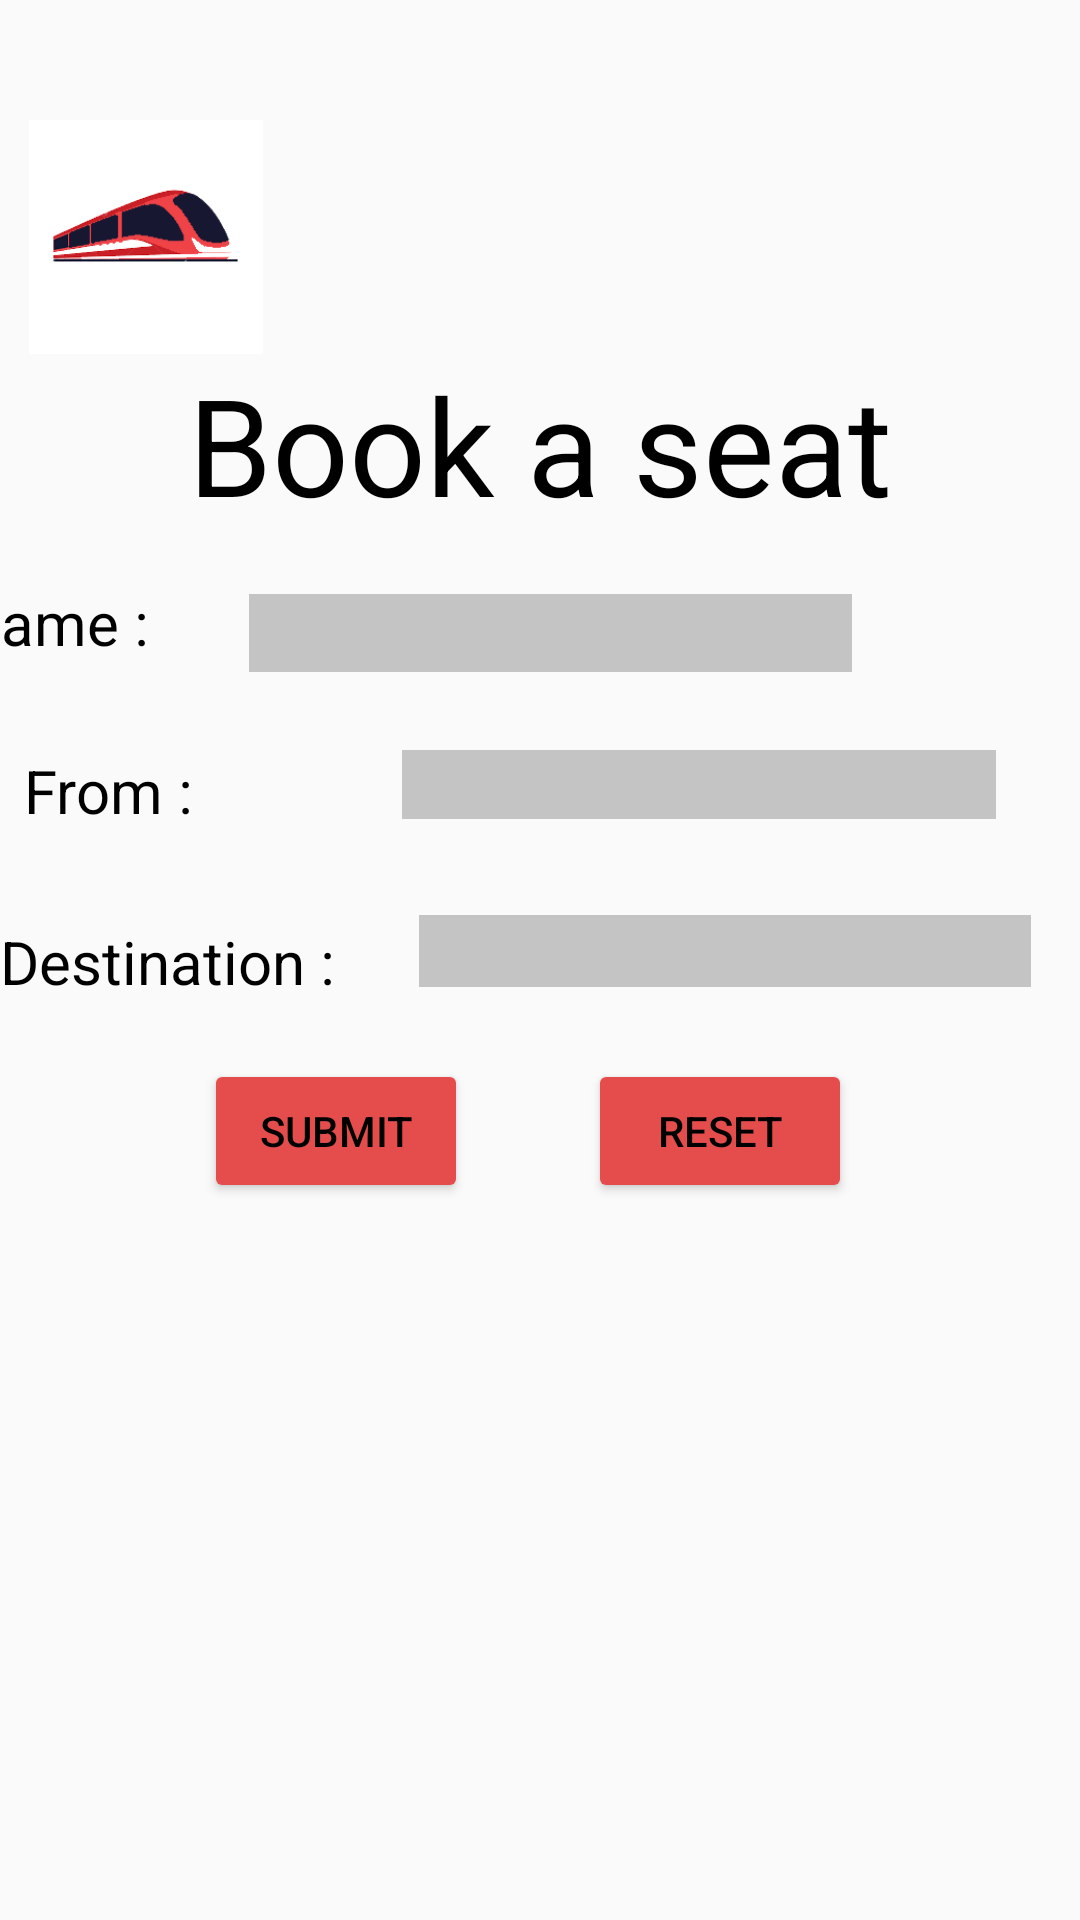

Here is an Android app screen rendered from its layout file. Give the layout XML and the strings, colors and styles it references.
<!-- AndroidManifest.xml: application theme Theme.TrainT169 -->
<!-- res/layout/book_a_seat_view.xml -->
<?xml version="1.0" encoding="utf-8"?>
<androidx.constraintlayout.widget.ConstraintLayout xmlns:android="http://schemas.android.com/apk/res/android"
    xmlns:app="http://schemas.android.com/apk/res-auto"
    xmlns:tools="http://schemas.android.com/tools"
    android:layout_width="match_parent"
    android:layout_height="match_parent">

    <ImageView
        android:id="@+id/imageView"
        android:layout_width="97dp"
        android:layout_height="78dp"
        android:layout_marginTop="40dp"
        app:layout_constraintStart_toStartOf="parent"
        app:layout_constraintTop_toTopOf="parent"
        app:srcCompat="@drawable/train"
        android:contentDescription="@string/logo" />

    <TextView
        android:id="@+id/textView3"
        android:layout_width="wrap_content"
        android:layout_height="wrap_content"
        android:fontFamily="sans-serif"
        android:text="@string/book_a_seat_x2"
        android:textColor="#000000"
        android:textSize="45sp"
        app:layout_constraintEnd_toEndOf="parent"
        app:layout_constraintStart_toStartOf="parent"
        app:layout_constraintTop_toBottomOf="@+id/imageView" />

    <TextView
        android:id="@+id/textView4"
        android:layout_width="74dp"
        android:layout_height="29dp"
        android:layout_marginStart="8dp"
        android:layout_marginTop="72dp"
        android:text="@string/from"
        android:textColor="#000000"
        android:textSize="20sp"
        app:layout_constraintStart_toStartOf="parent"
        app:layout_constraintTop_toBottomOf="@+id/textView3" />

    <EditText
        android:id="@+id/editTextTextPersonName"
        android:layout_width="198dp"
        android:layout_height="23dp"
        android:layout_marginStart="52dp"
        android:layout_marginTop="72dp"
        android:background="#C4C4C4"
        android:ems="10"
        android:inputType="textPersonName"
        android:text=""
        app:layout_constraintStart_toEndOf="@+id/textView4"
        app:layout_constraintTop_toBottomOf="@+id/textView3"
        tools:ignore="LabelFor" />

    <TextView
        android:id="@+id/textView5"
        android:layout_width="wrap_content"
        android:layout_height="wrap_content"
        android:layout_marginTop="28dp"
        android:text="@string/destination"
        android:textColor="#000000"
        android:textSize="20sp"
        app:layout_constraintStart_toStartOf="parent"
        app:layout_constraintTop_toBottomOf="@+id/textView4" />

    <EditText
        android:id="@+id/editTextTextPersonName2"
        android:layout_width="204dp"
        android:layout_height="24dp"
        android:layout_marginStart="28dp"
        android:layout_marginTop="32dp"
        android:background="#C4C4C4"
        android:ems="10"
        android:inputType="textPersonName"
        android:text=""
        app:layout_constraintStart_toEndOf="@+id/textView5"
        app:layout_constraintTop_toBottomOf="@+id/editTextTextPersonName" />

    <Button
        android:id="@+id/button3"
        android:layout_width="wrap_content"
        android:layout_height="wrap_content"
        android:layout_marginTop="24dp"
        android:layout_marginEnd="40dp"
        android:backgroundTint="#E54D4D"
        android:text="@string/submit"
        android:onClick="displayToastMsg"
        android:textColor="#000000"
        app:layout_constraintEnd_toStartOf="@+id/button4"
        app:layout_constraintTop_toBottomOf="@+id/editTextTextPersonName2" />

    <Button
        android:id="@+id/button4"
        android:layout_width="wrap_content"
        android:layout_height="wrap_content"
        android:layout_marginTop="24dp"
        android:layout_marginEnd="76dp"
        android:backgroundTint="#E54D4D"
        android:text="@string/reset"
        android:textColor="#000000"
        app:layout_constraintEnd_toEndOf="parent"
        app:layout_constraintTop_toBottomOf="@+id/editTextTextPersonName2" />

    <TextView
        android:id="@+id/textView7"
        android:layout_width="77dp"
        android:layout_height="30dp"
        android:layout_marginTop="76dp"
        android:text="@string/nm"
        android:textColor="#000000"
        android:textSize="20sp"
        app:layout_constraintEnd_toStartOf="@+id/textView3"
        app:layout_constraintHorizontal_bias="1.0"
        app:layout_constraintStart_toStartOf="parent"
        app:layout_constraintTop_toBottomOf="@+id/imageView" />

    <EditText
        android:id="@+id/Name"
        android:layout_width="201dp"
        android:layout_height="26dp"
        android:layout_marginTop="20dp"
        android:layout_marginEnd="76dp"
        android:background="#C4C4C4"
        android:ems="10"
        android:inputType="textPersonName"
        app:layout_constraintBottom_toTopOf="@+id/editTextTextPersonName"
        app:layout_constraintEnd_toEndOf="parent"
        app:layout_constraintHorizontal_bias="1.0"
        app:layout_constraintStart_toEndOf="@+id/textView7"
        app:layout_constraintTop_toBottomOf="@+id/textView3"
        app:layout_constraintVertical_bias="0.0" />
</androidx.constraintlayout.widget.ConstraintLayout>
<!-- resources referenced by this layout -->
<resources>
  <!-- drawable train: png bitmap (drawable, 6079 bytes) -->
  <string name="book_a_seat_x2">Book a seat</string>
  <string name="destination">Destination :</string>
  <string name="from">From :</string>
  <string name="logo">LOGO</string>
  <string name="nm">Name :</string>
  <string name="reset">Reset</string>
  <string name="submit">Submit</string>
  <style name="Theme.TrainT169" parent="Base.Theme.AppCompat.Light.DarkActionBar">
          
          <item name="colorPrimary">@color/purple_500</item>
          <item name="colorPrimaryVariant">@color/purple_700</item>
          <item name="colorOnPrimary">@color/white</item>
          
          <item name="colorSecondary">@color/teal_200</item>
          <item name="colorSecondaryVariant">@color/teal_700</item>
          <item name="colorOnSecondary">@color/black</item>
          
          <item name="android:statusBarColor" tools:targetApi="l">?attr/colorPrimaryVariant</item>
          
      </style>
  <!-- not gathered from this repository: default colours our renderer supplied (Android Studio template values) -->
  <color name="purple_500">#FF6200EE</color>
  <color name="purple_700">#FF3700B3</color>
  <color name="teal_200">#FF03DAC5</color>
  <color name="teal_700">#FF018786</color>
  <color name="black">#FF000000</color>
  <color name="white">#FFFFFFFF</color>
</resources>
